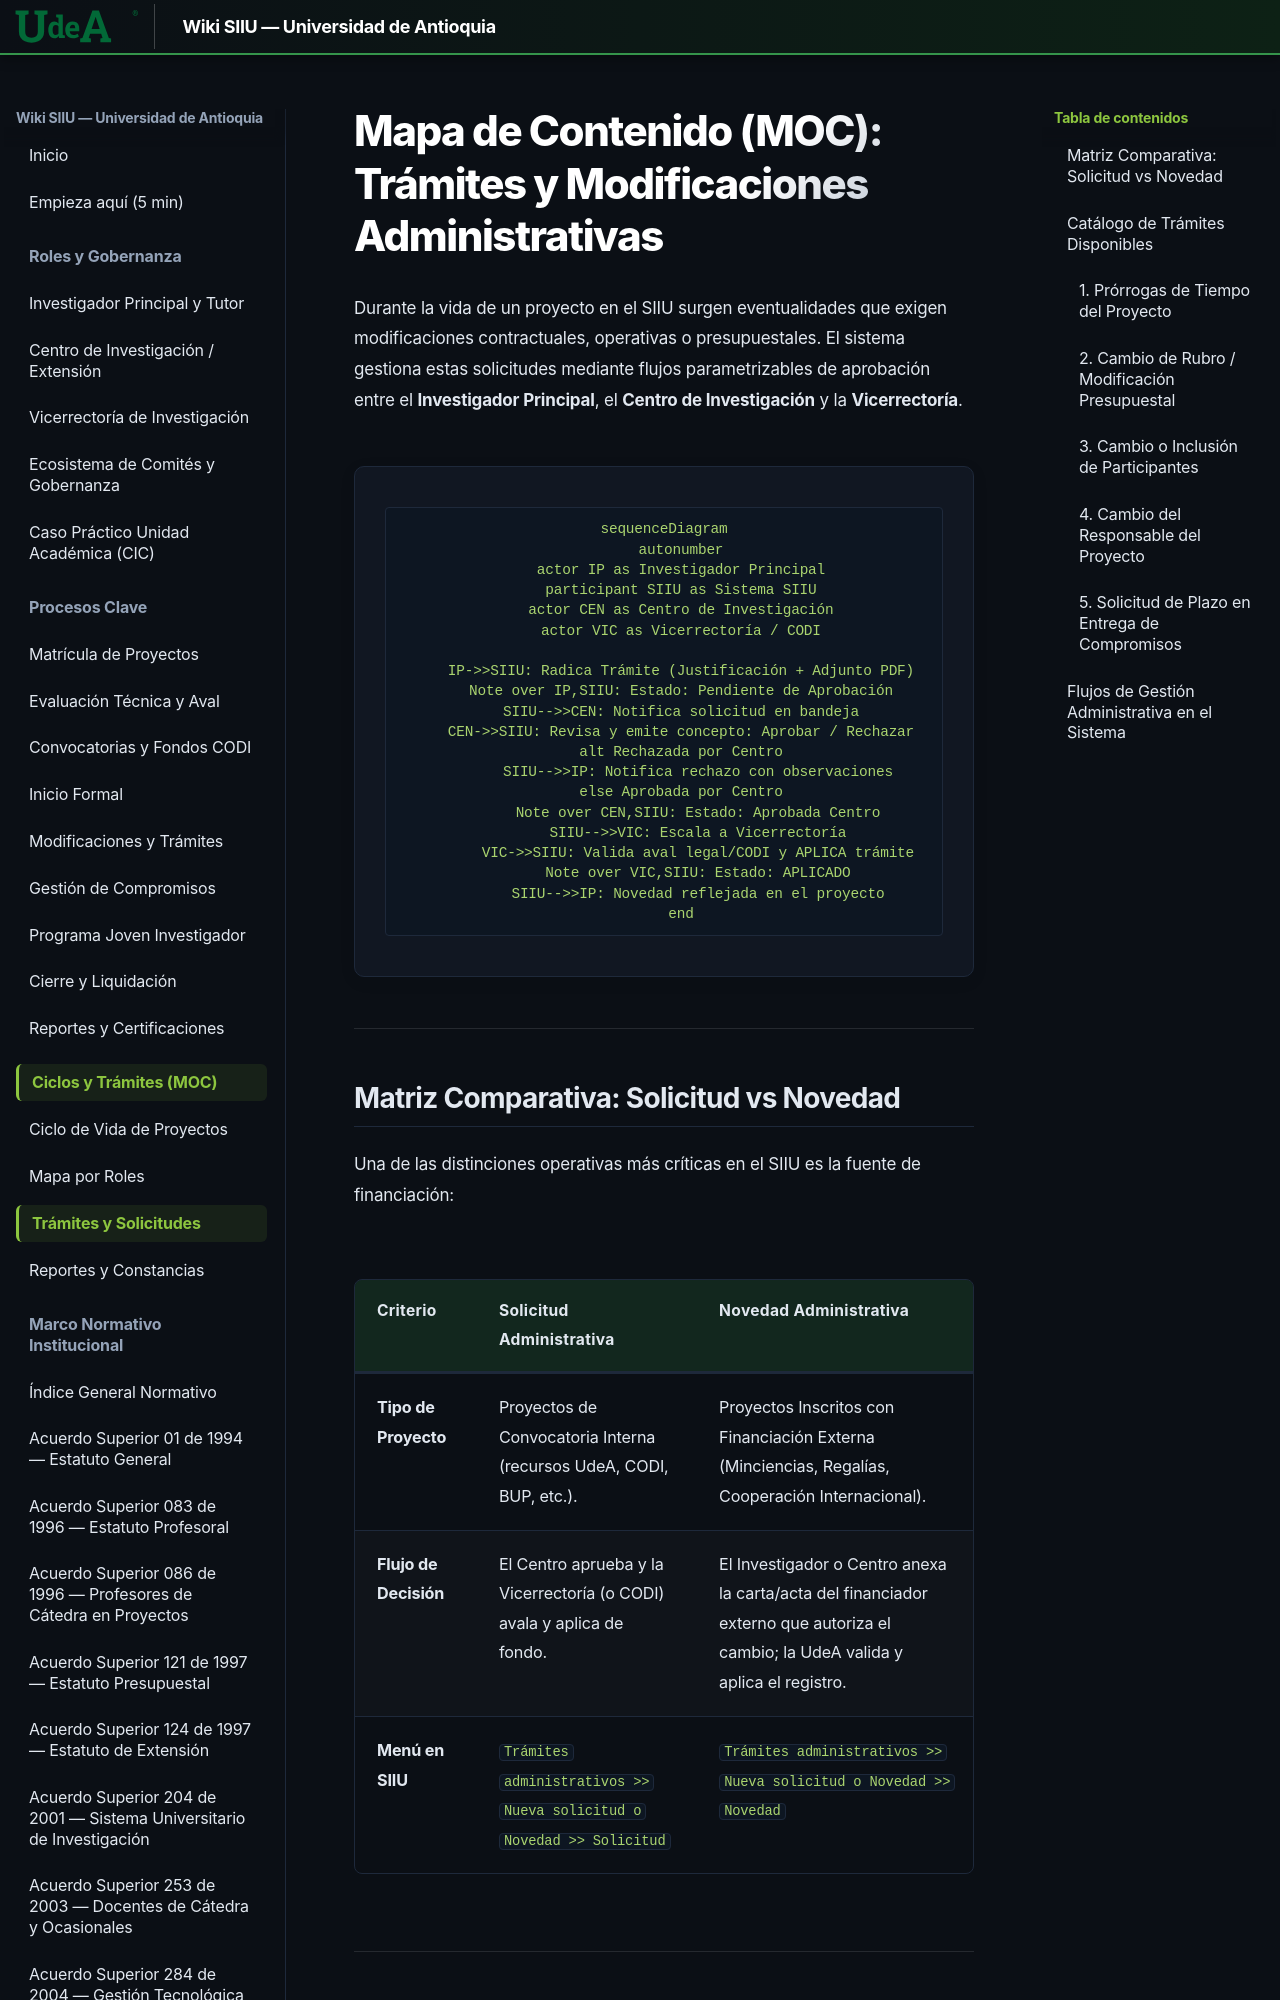

repository: Colors-svg/Wiki · page: 00_INICIO_Y_MOCS/MOC_Tramites_y_Solicitudes/index.html · generator: mkdocs

# Mapa de Contenido (MOC): Trámites y Modificaciones Administrativas

Durante la vida de un proyecto en el SIIU surgen eventualidades que exigen modificaciones contractuales, operativas o presupuestales. El sistema gestiona estas solicitudes mediante flujos parametrizables de aprobación entre el **Investigador Principal**, el **Centro de Investigación** y la **Vicerrectoría**.

```mermaid
sequenceDiagram
    autonumber
    actor IP as Investigador Principal
    participant SIIU as Sistema SIIU
    actor CEN as Centro de Investigación
    actor VIC as Vicerrectoría / CODI

    IP->>SIIU: Radica Trámite (Justificación + Adjunto PDF)
    Note over IP,SIIU: Estado: Pendiente de Aprobación
    SIIU-->>CEN: Notifica solicitud en bandeja
    CEN->>SIIU: Revisa y emite concepto: Aprobar / Rechazar
    alt Rechazada por Centro
        SIIU-->>IP: Notifica rechazo con observaciones
    else Aprobada por Centro
        Note over CEN,SIIU: Estado: Aprobada Centro
        SIIU-->>VIC: Escala a Vicerrectoría
        VIC->>SIIU: Valida aval legal/CODI y APLICA trámite
        Note over VIC,SIIU: Estado: APLICADO
        SIIU-->>IP: Novedad reflejada en el proyecto
    end
```


---
